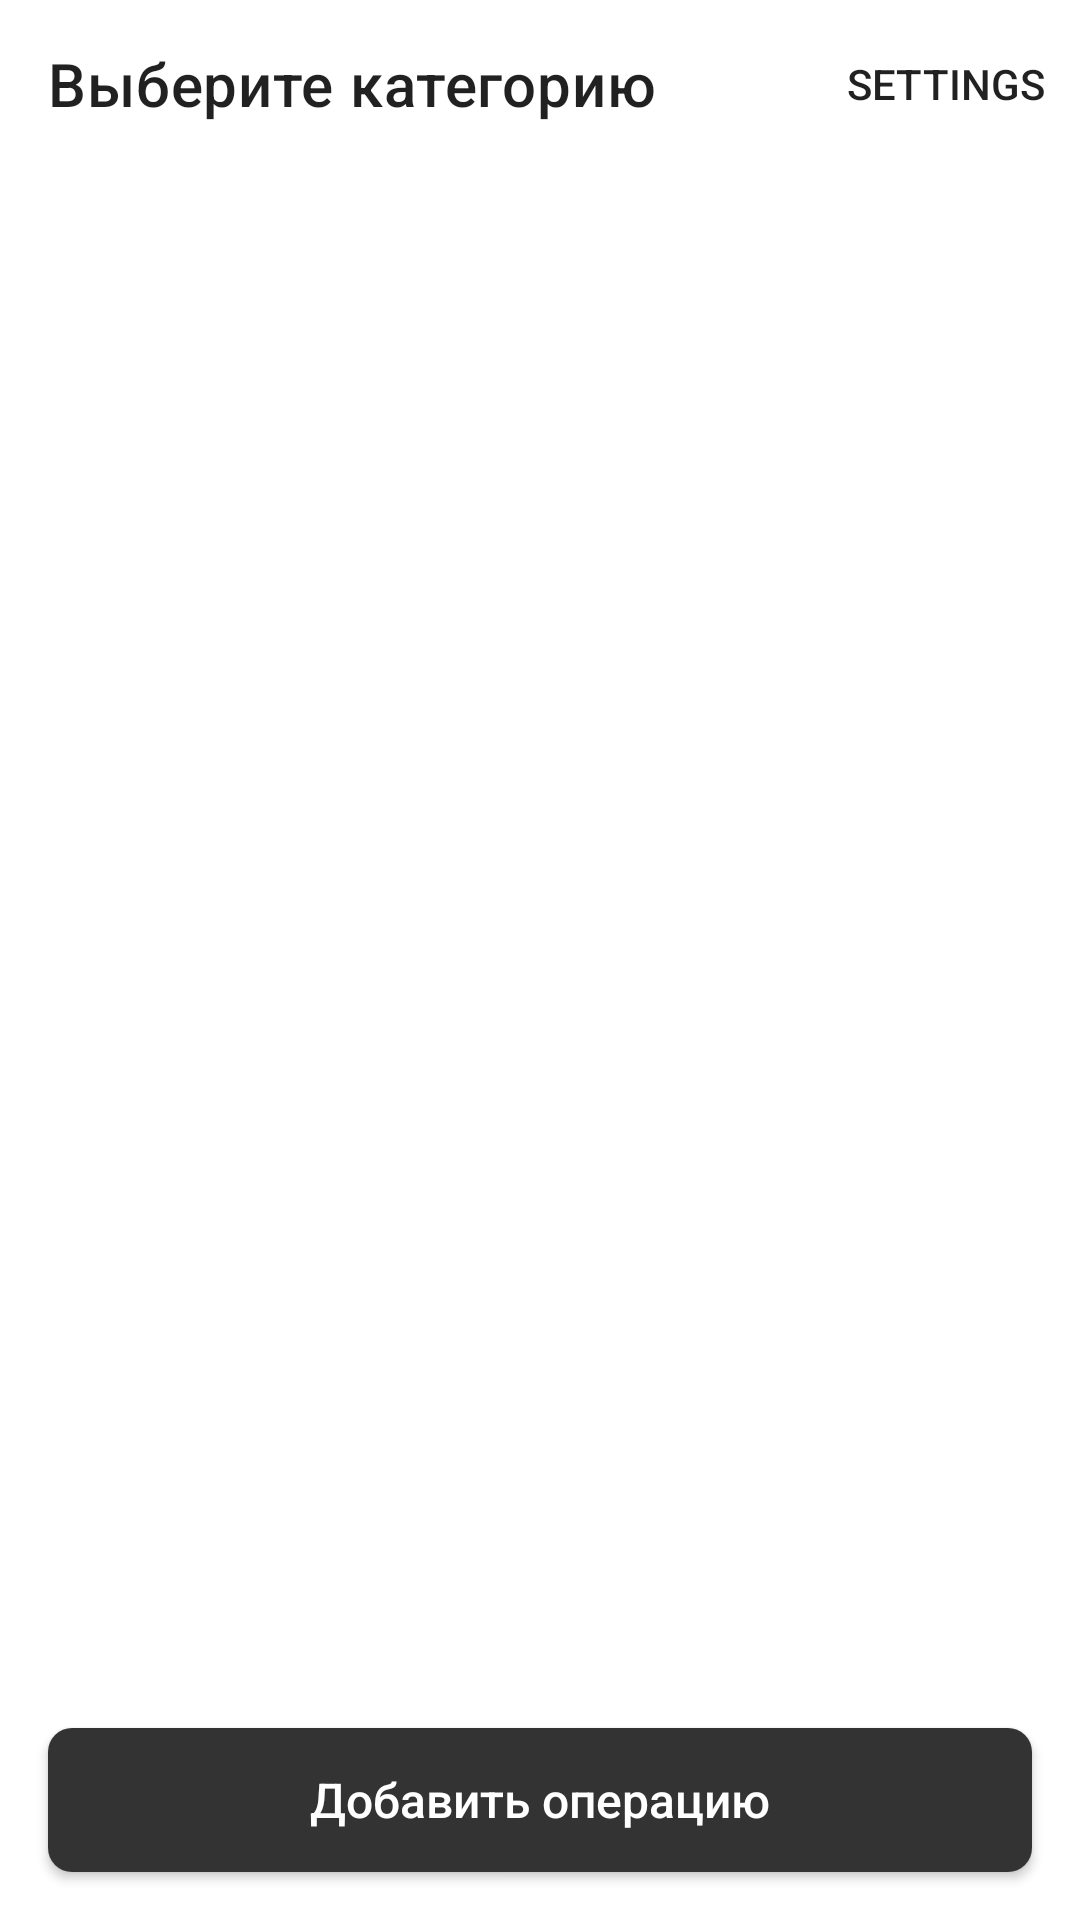

The Android layout XML behind this screen, and the referenced resources:
<!-- AndroidManifest.xml: application theme Theme.SiriusProject -->
<!-- res/layout/category_selection.xml -->
<?xml version="1.0" encoding="utf-8"?>
<androidx.constraintlayout.widget.ConstraintLayout xmlns:android="http://schemas.android.com/apk/res/android"
    android:layout_width="match_parent"
    android:layout_height="match_parent"
    xmlns:app="http://schemas.android.com/apk/res-auto">

    <com.google.android.material.appbar.MaterialToolbar
        android:id="@+id/cat_toolbar"
        android:layout_width="match_parent"
        android:layout_height="wrap_content"
        app:layout_constraintEnd_toEndOf="parent"
        app:layout_constraintStart_toStartOf="parent"
        app:layout_constraintTop_toTopOf="parent"
        app:menu="@menu/main_screen_menu"
        app:navigationIcon="@drawable/ic_back"
        app:title="@string/select_cat"/>

    <androidx.recyclerview.widget.RecyclerView
        android:id="@+id/category_list"
        android:layout_width="match_parent"
        android:layout_height="0dp"
        app:layout_constraintBottom_toTopOf="@+id/cat_next_btn"
        app:layout_constraintEnd_toEndOf="parent"
        app:layout_constraintStart_toStartOf="parent"
        app:layout_constraintTop_toBottomOf="@+id/cat_toolbar" />

    <androidx.appcompat.widget.AppCompatButton
        android:id="@+id/cat_next_btn"
        android:layout_width="match_parent"
        android:layout_height="wrap_content"
        android:layout_marginStart="@dimen/normal_margin"
        android:layout_marginEnd="@dimen/normal_margin"
        android:layout_marginBottom="@dimen/normal_margin"
        android:background="@drawable/bg_add_button"
        android:text="@string/add_operation"
        android:textAllCaps="false"
        android:textColor="@color/white"
        android:textSize="16sp"
        app:layout_constraintBottom_toBottomOf="parent"
        app:layout_constraintEnd_toEndOf="parent"
        app:layout_constraintStart_toStartOf="parent" />

</androidx.constraintlayout.widget.ConstraintLayout>
<!-- resources referenced by this layout -->
<resources>
  <color name="white">#FFFFFFFF</color>
  <dimen name="normal_margin">16dp</dimen>
  <!-- drawable bg_add_button (drawable) -->
  <?xml version="1.0" encoding="utf-8"?>
  <selector xmlns:android="http://schemas.android.com/apk/res/android">
      <item android:state_activated="true" android:state_enabled="false">
          <ripple android:color="@color/white_60">
              <item>
                  <shape>
                      <corners android:radius="8dp" />
                      <solid android:color="@color/gray_primary" />
                  </shape>
              </item>
          </ripple>
      </item>
      <item android:state_enabled="false">
          <ripple android:color="@color/white_60">
              <item>
                  <shape>
                      <corners android:radius="8dp" />
                      <stroke android:width="1px" android:color="@color/light_text_secondary" />
                      <solid android:color="@color/white" />
                  </shape>
              </item>
          </ripple>
      </item>
      <item android:state_enabled="true">
          <ripple android:color="@color/white_60">
              <item>
                  <shape>
                      <corners android:radius="8dp" />
                      <solid android:color="@color/gray_primary" />
                  </shape>
              </item>
          </ripple>
      </item>
  
  </selector>
  <string name="add_operation">Добавить операцию</string>
  <string name="select_cat">Выберите категорию</string>
  <style name="Theme.SiriusProject" parent="Theme.MaterialComponents.DayNight.NoActionBar">
          
          <item name="colorPrimary">@color/purple_500</item>
          <item name="colorPrimaryVariant">@color/purple_700</item>
          <item name="colorOnPrimary">@color/white</item>
          
          <item name="colorSecondary">@color/purple_500</item>
          <item name="colorSecondaryVariant">@color/purple_700</item>
          <item name="colorOnSecondary">@color/white</item>
          
          <item name="android:statusBarColor" tools:targetApi="l">?attr/colorPrimaryVariant</item>
          
      </style>
  <color name="white_60">#99FFFFFF</color>
  <color name="gray_primary">#FF333333</color>
  <color name="light_text_secondary">#9299A2</color>
  <color name="purple_500">#FF6200EE</color>
  <color name="purple_700">#FF3700B3</color>
</resources>
